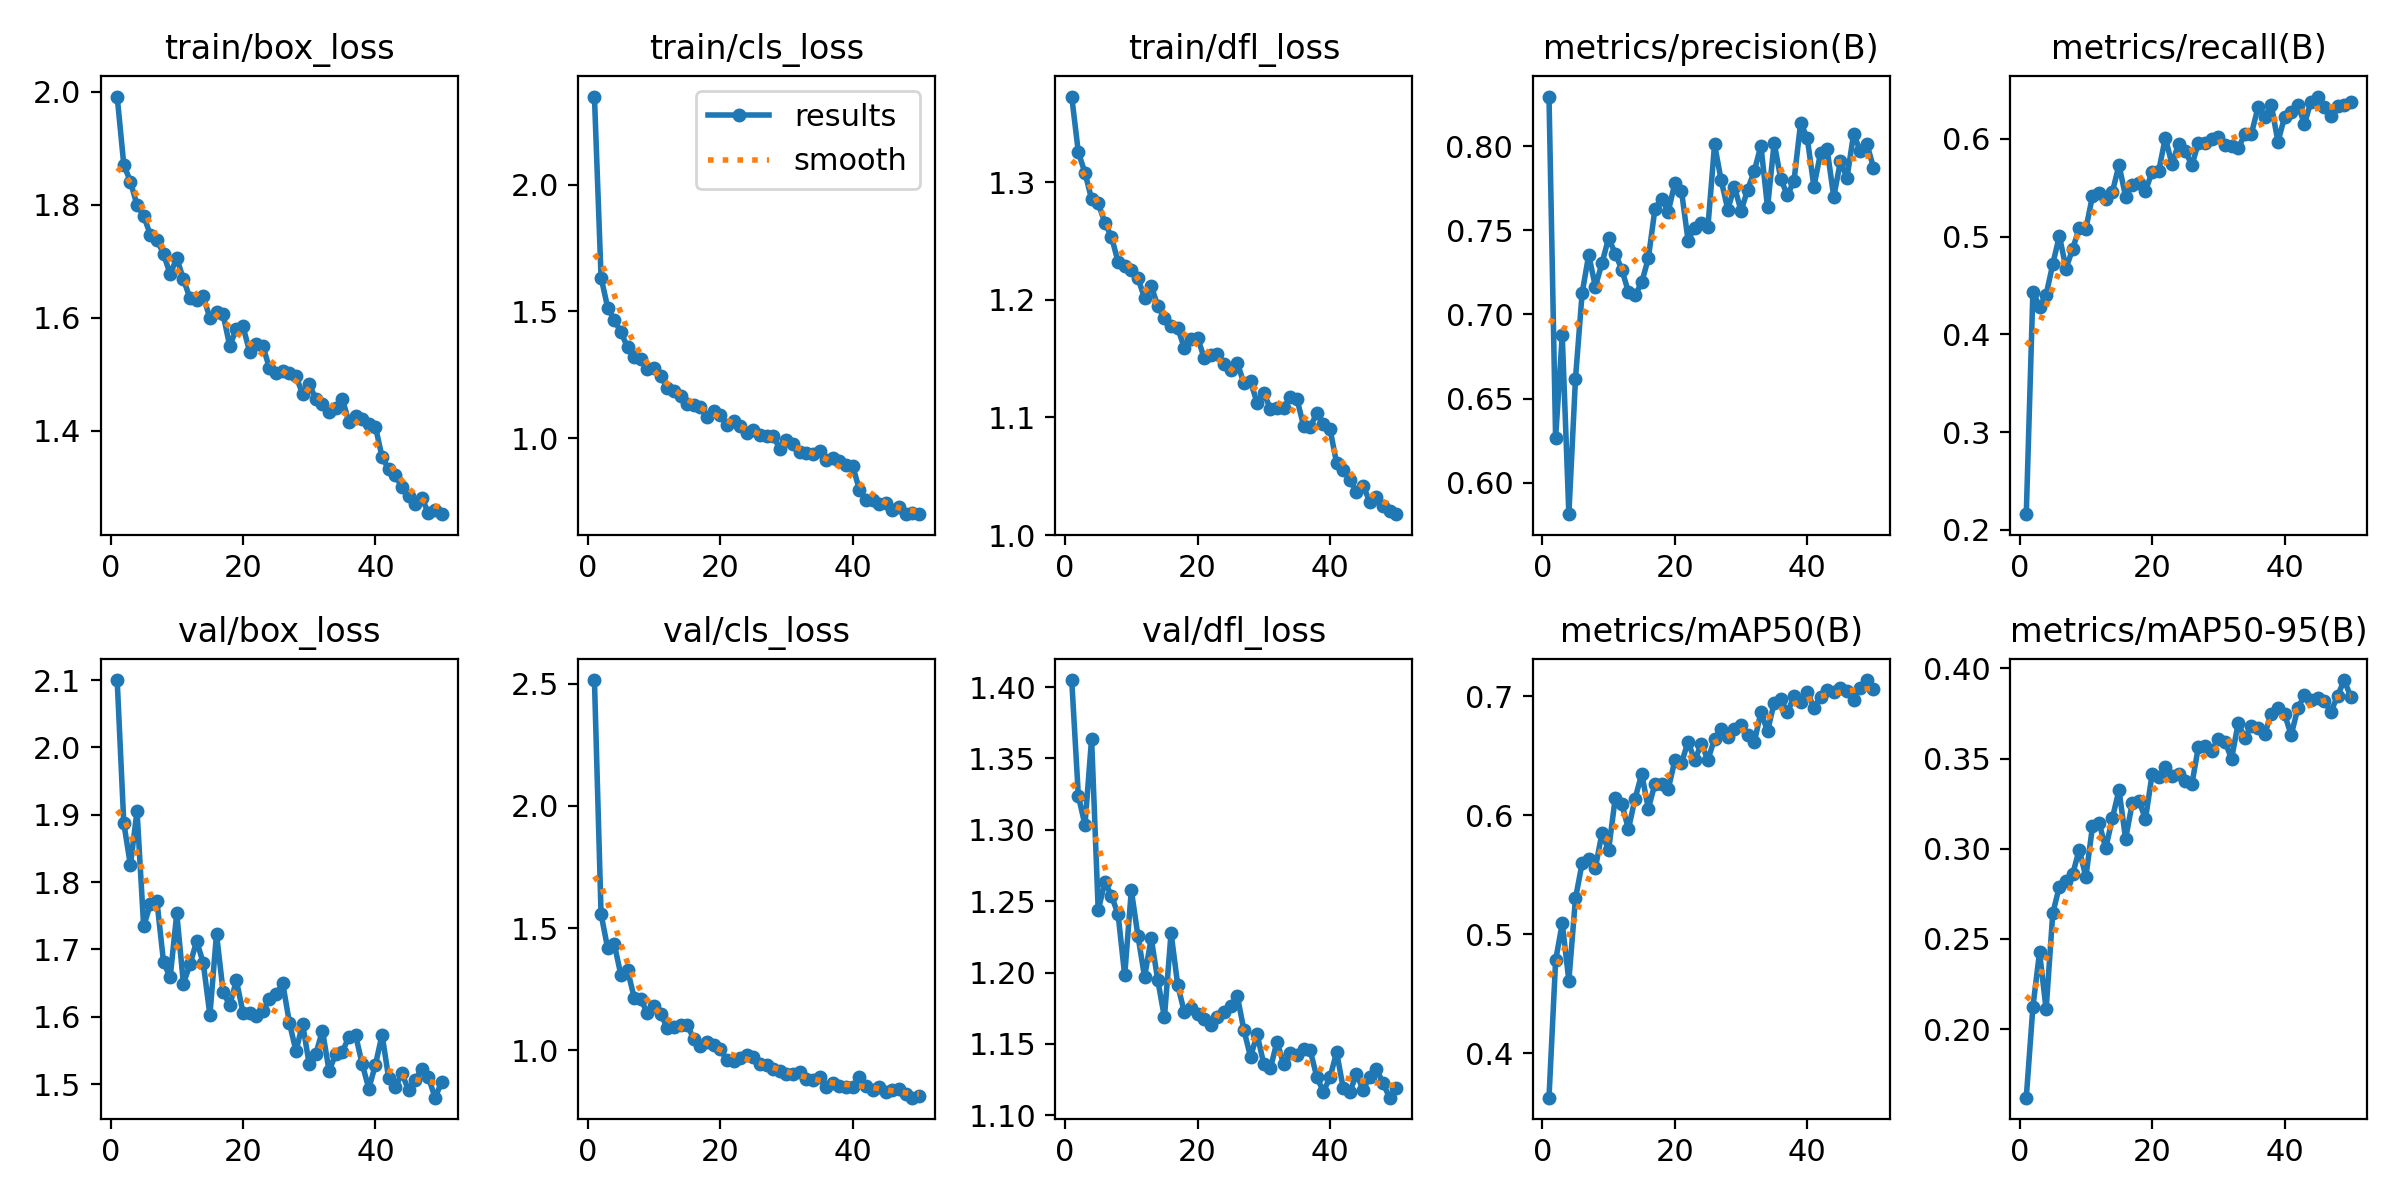

The file beside this chart, header and first rows:
epoch, time, train/box_loss, train/cls_loss, train/dfl_loss, metrics/precision(B), metrics/recall(B), metrics/mAP50(B), metrics/mAP50-95(B), val/box_loss, val/cls_loss, val/dfl_loss, lr/pg0, lr/pg1, lr/pg2
1, 29.3, 1.991, 2.347, 1.373, 0.8296, 0.216, 0.3625, 0.162, 2.1, 2.515, 1.405, 0.0003298, 0.0003298, 0.06735
2, 54.37, 1.871, 1.633, 1.326, 0.6266, 0.4437, 0.4778, 0.2122, 1.888, 1.557, 1.324, 0.00065, 0.00065, 0.03434
3, 79.72, 1.841, 1.515, 1.308, 0.6877, 0.4284, 0.509, 0.2426, 1.825, 1.418, 1.303, 0.000957, 0.000957, 0.001312
4, 105.7, 1.799, 1.465, 1.286, 0.5812, 0.4406, 0.4609, 0.211, 1.906, 1.434, 1.364, 0.0009406, 0.0009406, 0.0009406
5, 132.1, 1.781, 1.418, 1.282, 0.6618, 0.4717, 0.53, 0.2642, 1.734, 1.307, 1.243, 0.0009208, 0.0009208, 0.0009208
6, 158.8, 1.747, 1.358, 1.266, 0.7125, 0.5008, 0.5595, 0.2791, 1.767, 1.328, 1.264, 0.000901, 0.000901, 0.000901
7, 185.7, 1.738, 1.322, 1.254, 0.7355, 0.4673, 0.5633, 0.2823, 1.772, 1.216, 1.254, 0.0008812, 0.0008812, 0.0008812
8, 213.7, 1.713, 1.311, 1.232, 0.7165, 0.4873, 0.5556, 0.2858, 1.681, 1.209, 1.241, 0.0008614, 0.0008614, 0.0008614
9, 242.6, 1.677, 1.271, 1.228, 0.7304, 0.5088, 0.5848, 0.2996, 1.658, 1.152, 1.198, 0.0008416, 0.0008416, 0.0008416
10, 301.7, 1.706, 1.276, 1.226, 0.7455, 0.5079, 0.5706, 0.2844, 1.754, 1.182, 1.258, 0.0008218, 0.0008218, 0.0008218
11, 347.4, 1.668, 1.246, 1.219, 0.7362, 0.5417, 0.6142, 0.3125, 1.649, 1.149, 1.226, 0.000802, 0.000802, 0.000802
12, 416.9, 1.634, 1.197, 1.201, 0.7267, 0.5443, 0.6092, 0.3143, 1.678, 1.092, 1.197, 0.0007822, 0.0007822, 0.0007822
13, 481.3, 1.632, 1.187, 1.212, 0.7132, 0.5385, 0.5884, 0.3003, 1.712, 1.094, 1.224, 0.0007624, 0.0007624, 0.0007624
14, 545, 1.638, 1.166, 1.195, 0.7114, 0.5455, 0.6139, 0.3169, 1.68, 1.104, 1.195, 0.0007426, 0.0007426, 0.0007426
15, 606.9, 1.599, 1.134, 1.185, 0.719, 0.5733, 0.6346, 0.3326, 1.602, 1.105, 1.168, 0.0007228, 0.0007228, 0.0007228
16, 668.9, 1.609, 1.13, 1.178, 0.7334, 0.5409, 0.6055, 0.3055, 1.723, 1.046, 1.228, 0.000703, 0.000703, 0.000703
17, 710.4, 1.606, 1.124, 1.176, 0.7628, 0.5532, 0.6263, 0.3252, 1.637, 1.019, 1.191, 0.0006832, 0.0006832, 0.0006832
18, 736.1, 1.55, 1.082, 1.159, 0.769, 0.555, 0.6258, 0.3266, 1.617, 1.035, 1.172, 0.0006634, 0.0006634, 0.0006634
19, 762.8, 1.581, 1.107, 1.167, 0.761, 0.5467, 0.6217, 0.3165, 1.654, 1.021, 1.175, 0.0006436, 0.0006436, 0.0006436
20, 791.2, 1.584, 1.092, 1.168, 0.778, 0.5664, 0.6459, 0.3414, 1.606, 1.004, 1.171, 0.0006238, 0.0006238, 0.0006238
21, 820.1, 1.54, 1.053, 1.151, 0.7736, 0.5671, 0.6437, 0.3395, 1.606, 0.9615, 1.167, 0.000604, 0.000604, 0.000604
22, 850.5, 1.553, 1.069, 1.153, 0.744, 0.6013, 0.6616, 0.3454, 1.601, 0.9564, 1.163, 0.0005842, 0.0005842, 0.0005842
23, 879.6, 1.55, 1.047, 1.154, 0.7517, 0.5739, 0.6462, 0.3403, 1.609, 0.9687, 1.169, 0.0005644, 0.0005644, 0.0005644
24, 909.2, 1.511, 1.02, 1.145, 0.7544, 0.5951, 0.6596, 0.3416, 1.627, 0.9822, 1.172, 0.0005446, 0.0005446, 0.0005446
25, 939.5, 1.502, 1.03, 1.14, 0.7522, 0.5879, 0.6465, 0.3376, 1.633, 0.9742, 1.177, 0.0005248, 0.0005248, 0.0005248
26, 970.8, 1.506, 1.011, 1.147, 0.8011, 0.5729, 0.6641, 0.3357, 1.65, 0.9455, 1.184, 0.000505, 0.000505, 0.000505
27, 1004, 1.501, 1.009, 1.129, 0.7798, 0.596, 0.6723, 0.3567, 1.591, 0.9396, 1.16, 0.0004852, 0.0004852, 0.0004852
28, 1035, 1.496, 1.008, 1.131, 0.7624, 0.5957, 0.6654, 0.3572, 1.549, 0.9234, 1.141, 0.0004654, 0.0004654, 0.0004654
29, 1068, 1.465, 0.958, 1.112, 0.7761, 0.6, 0.6721, 0.3545, 1.59, 0.916, 1.157, 0.0004456, 0.0004456, 0.0004456
30, 1099, 1.483, 0.9914, 1.121, 0.7616, 0.6023, 0.6754, 0.361, 1.529, 0.9026, 1.136, 0.0004258, 0.0004258, 0.0004258
31, 1131, 1.456, 0.976, 1.107, 0.7743, 0.5937, 0.667, 0.3594, 1.545, 0.9017, 1.133, 0.000406, 0.000406, 0.000406
32, 1166, 1.446, 0.9441, 1.108, 0.7853, 0.5924, 0.6611, 0.3498, 1.579, 0.9097, 1.152, 0.0003862, 0.0003862, 0.0003862
33, 1198, 1.433, 0.9426, 1.108, 0.8004, 0.5902, 0.6867, 0.3697, 1.519, 0.881, 1.136, 0.0003664, 0.0003664, 0.0003664
34, 1234, 1.44, 0.9393, 1.117, 0.7636, 0.6049, 0.6706, 0.3614, 1.545, 0.8792, 1.143, 0.0003466, 0.0003466, 0.0003466
35, 1272, 1.456, 0.9495, 1.116, 0.8021, 0.6054, 0.6943, 0.3683, 1.548, 0.8915, 1.142, 0.0003268, 0.0003268, 0.0003268
36, 1310, 1.415, 0.9156, 1.093, 0.7805, 0.6324, 0.6975, 0.367, 1.57, 0.8484, 1.146, 0.000307, 0.000307, 0.000307
37, 1345, 1.425, 0.9216, 1.091, 0.7709, 0.6227, 0.6863, 0.3637, 1.573, 0.8672, 1.146, 0.0002872, 0.0002872, 0.0002872
38, 1385, 1.421, 0.9097, 1.104, 0.7796, 0.6346, 0.6998, 0.375, 1.53, 0.8547, 1.127, 0.0002674, 0.0002674, 0.0002674
39, 1424, 1.411, 0.8922, 1.094, 0.8141, 0.5971, 0.6947, 0.3779, 1.493, 0.8507, 1.117, 0.0002476, 0.0002476, 0.0002476
40, 1457, 1.407, 0.8905, 1.09, 0.8048, 0.622, 0.7035, 0.3748, 1.529, 0.8484, 1.127, 0.0002278, 0.0002278, 0.0002278
41, 1589, 1.353, 0.7968, 1.061, 0.7761, 0.6272, 0.6904, 0.363, 1.573, 0.8898, 1.144, 0.000208, 0.000208, 0.000208
42, 1647, 1.332, 0.7572, 1.055, 0.7959, 0.6351, 0.699, 0.3778, 1.508, 0.8557, 1.119, 0.0001882, 0.0001882, 0.0001882
43, 1691, 1.321, 0.7571, 1.047, 0.7981, 0.6152, 0.7047, 0.3851, 1.496, 0.837, 1.116, 0.0001684, 0.0001684, 0.0001684
44, 1746, 1.3, 0.7421, 1.036, 0.7699, 0.6382, 0.7032, 0.3824, 1.516, 0.8487, 1.129, 0.0001486, 0.0001486, 0.0001486
45, 1769, 1.284, 0.7431, 1.042, 0.791, 0.6433, 0.707, 0.3834, 1.491, 0.8284, 1.118, 0.0001288, 0.0001288, 0.0001288
46, 1794, 1.271, 0.7166, 1.028, 0.7813, 0.6323, 0.7045, 0.3818, 1.506, 0.838, 1.127, 0.000109, 0.000109, 0.000109
47, 1820, 1.281, 0.7271, 1.033, 0.8074, 0.6236, 0.697, 0.376, 1.523, 0.8415, 1.133, 8.92e-05, 8.92e-05, 8.92e-05
48, 1850, 1.254, 0.7025, 1.025, 0.7972, 0.6334, 0.7072, 0.3846, 1.51, 0.821, 1.123, 6.94e-05, 6.94e-05, 6.94e-05
49, 1885, 1.26, 0.7062, 1.021, 0.8014, 0.6343, 0.7135, 0.3935, 1.48, 0.8063, 1.112, 4.96e-05, 4.96e-05, 4.96e-05
50, 1936, 1.252, 0.7002, 1.018, 0.7873, 0.6374, 0.7057, 0.3843, 1.503, 0.814, 1.119, 2.98e-05, 2.98e-05, 2.98e-05
